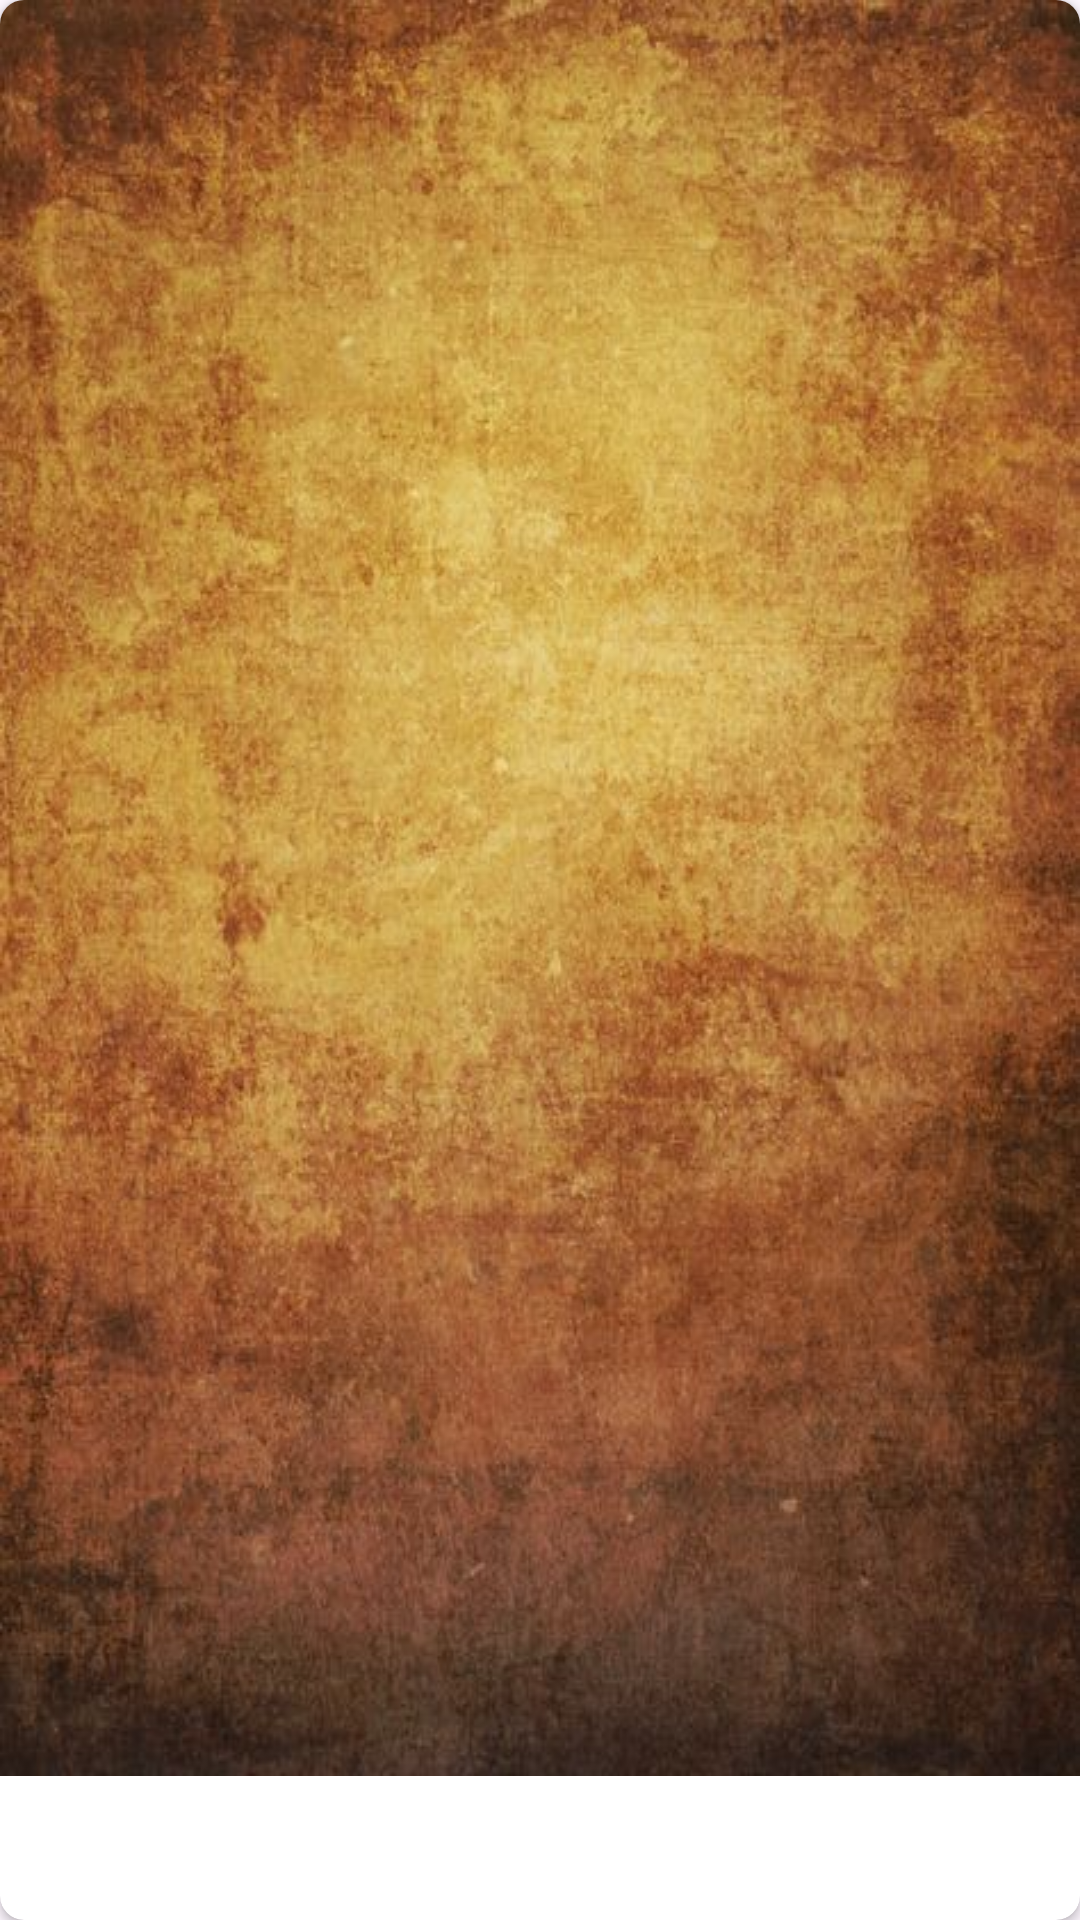

Write the Android layout XML for this screen, with the resource values it uses.
<!-- AndroidManifest.xml: application theme Theme.Srijan25 -->
<!-- res/layout/core_team_card.xml -->
<?xml version="1.0" encoding="utf-8"?>
<androidx.cardview.widget.CardView xmlns:android="http://schemas.android.com/apk/res/android"
    xmlns:app="http://schemas.android.com/apk/res-auto"
    android:layout_width="match_parent"
    android:layout_height="360dp"
    android:layout_margin="4dp"
    android:padding="4dp"
    app:cardCornerRadius="8dp">

    <LinearLayout
        android:layout_width="wrap_content"
        android:layout_height="wrap_content"
        android:background="@drawable/core_card_bg"
        android:elevation="0dp"
        android:gravity="center"
        android:orientation="vertical"
        android:padding="10dp">

        <com.google.android.material.imageview.ShapeableImageView
            android:id="@+id/profile_image"
            style="@style/CircularImageView"
            android:layout_width="172dp"
            android:layout_height="220dp"
            android:layout_gravity="center"
            android:layout_marginBottom="4dp"
            android:scaleType="centerCrop"
            app:shapeAppearance="@style/CircularImageView" />

        <TextView
            android:id="@+id/tv_name"
            style="@style/h3"
            android:layout_width="wrap_content"
            android:layout_height="wrap_content"
            android:ellipsize="end"
            android:singleLine="true"
            android:textColor="@color/home_text"
            android:textSize="18sp"
            android:textStyle="bold" />

        <TextView
            android:id="@+id/tv_position"
            style="@style/h4"
            android:layout_width="wrap_content"
            android:layout_height="wrap_content"
            android:layout_marginTop="10dp"
            android:ellipsize="end"
            android:singleLine="true"
            android:textColor="@color/text"
            android:textSize="14sp" />

        <TextView
            android:id="@+id/tv_team"
            style="@style/h4"
            android:layout_width="wrap_content"
            android:layout_height="wrap_content"
            android:layout_marginTop="10dp"
            android:ellipsize="end"
            android:singleLine="true"
            android:textColor="@color/text"
            android:textSize="14sp" />
    </LinearLayout>
</androidx.cardview.widget.CardView>
<!-- resources referenced by this layout -->
<resources>
  <color name="home_text">#fef3c7</color>
  <color name="text">#FFFFFF</color>
  <!-- drawable core_card_bg: jpg bitmap (drawable, 58742 bytes) -->
  <style name="CircularImageView" parent="">
          <item name="cornerFamily">rounded</item>
          <item name="cornerSize">50%</item>
      </style>
  <style name="h3">
          <item name="android:textSize">20sp</item>
          <item name="android:fontFamily">@font/futura_medium</item>
      </style>
  <style name="h4">
          <item name="android:textSize">16sp</item>
          <item name="android:fontFamily">@font/futura_medium</item>
      </style>
  <style name="Theme.Srijan25" parent="Base.Theme.Srijan25">
          <item name="android:windowIsTranslucent">true</item>
      </style>
  <style name="Base.Theme.Srijan25" parent="Theme.Material3.Light.NoActionBar">
          <item name="android:statusBarColor">@color/black</item>
          <item name="android:windowContentTransitions">true</item>
          <item name="colorAccent">@color/text</item>
          <item name="android:navigationBarColor">@color/black</item>
          <item name="colorPrimary">@color/primary</item>
          <item name="colorPrimaryDark">@color/bgAlternate</item>
      </style>
  <color name="black">#FF000000</color>
  <color name="primary">#5B463C</color>
  <color name="bgAlternate">#919191</color>
</resources>
